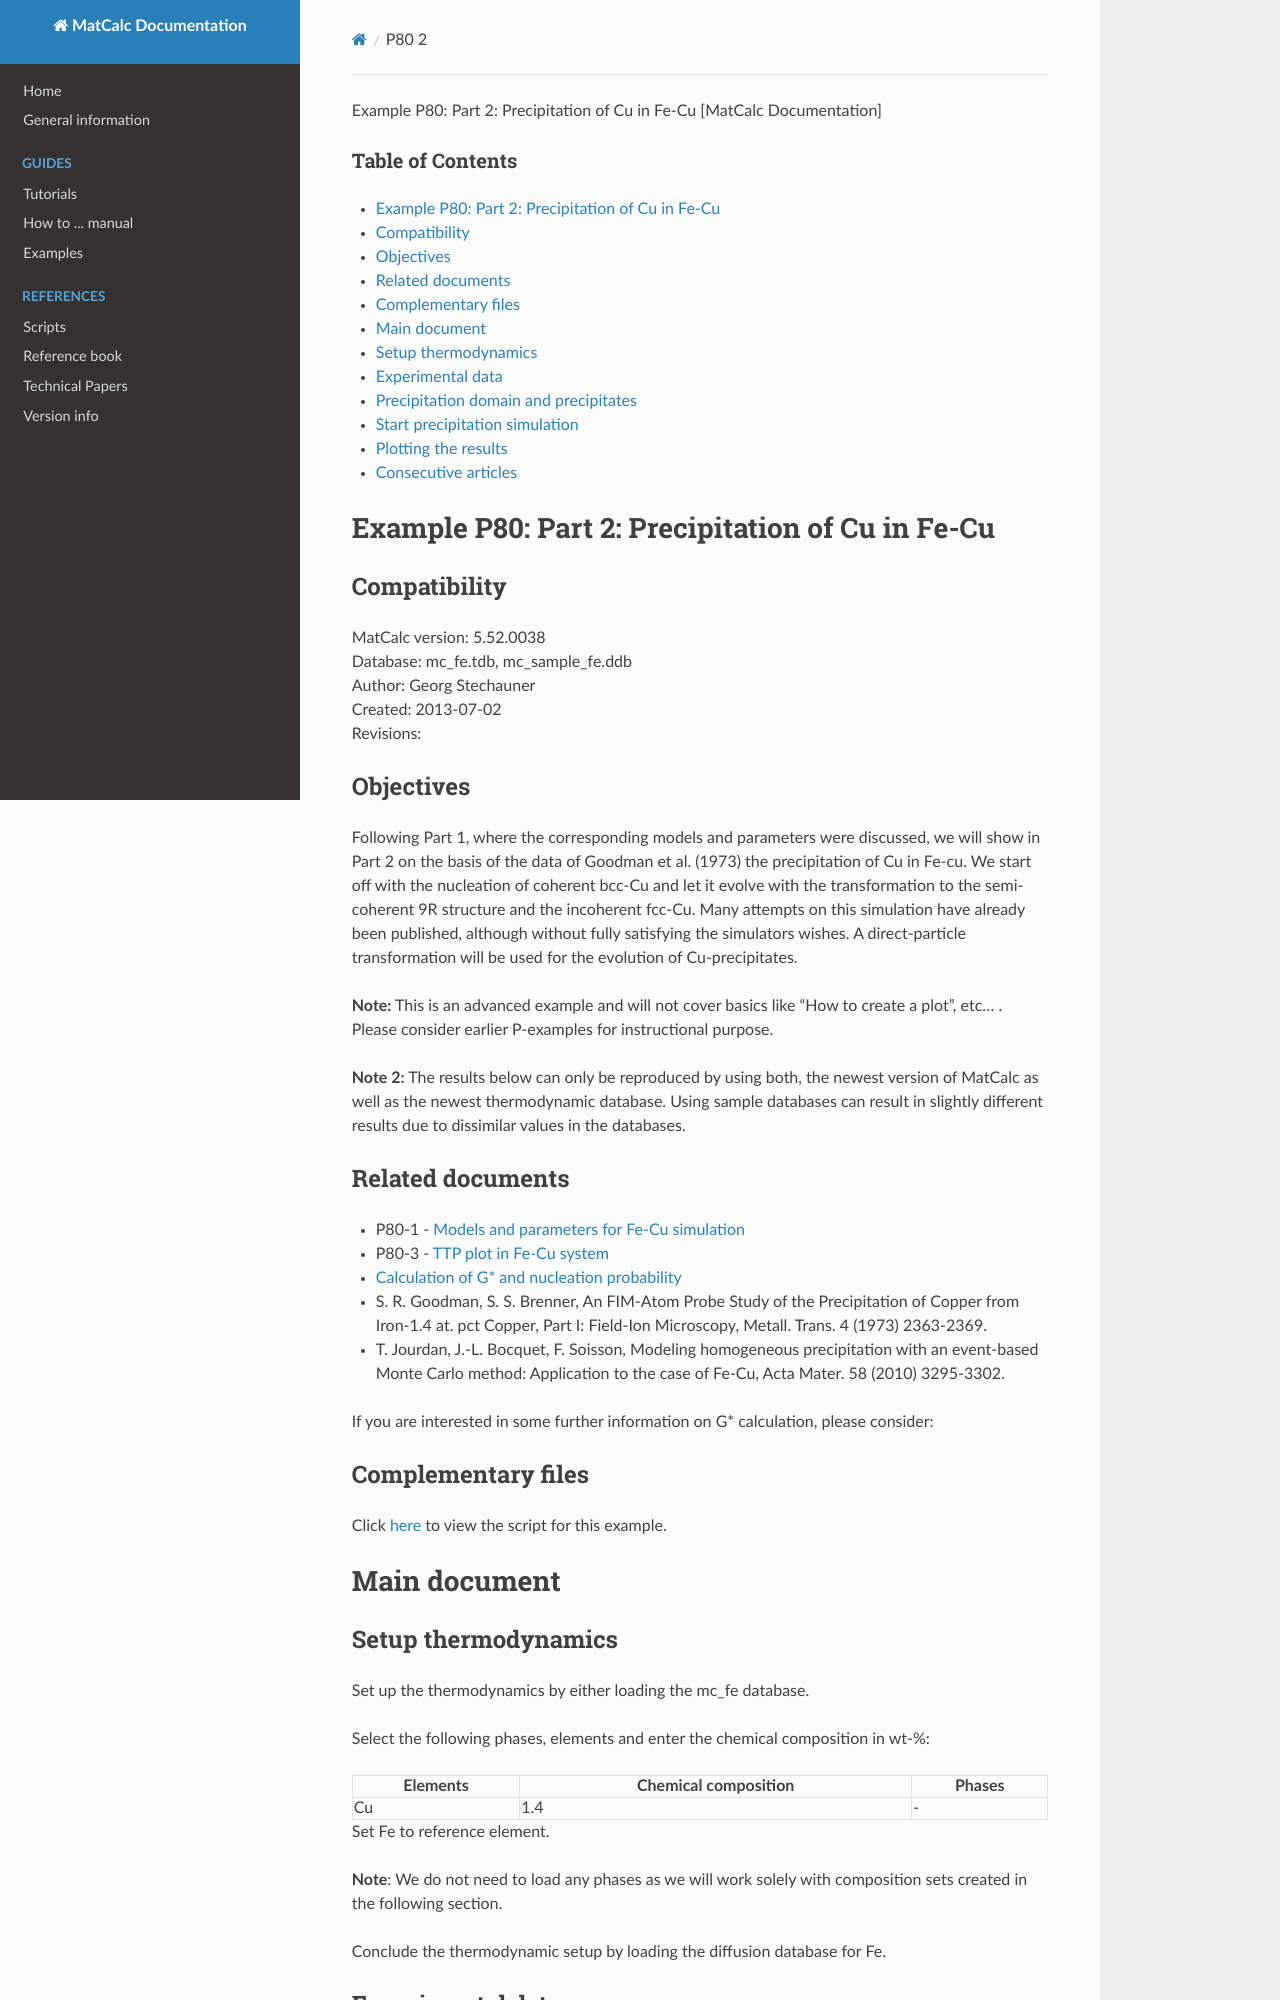

repository: pfandl/matcalc_docu · page: examples/precipitation/p80/p80_2/index.html · generator: mkdocs

Example P80: Part 2: Precipitation of Cu in Fe-Cu [MatCalc Documentation]



### Table of Contents

* [Example P80: Part 2: Precipitation of Cu in Fe-Cu](#example_p80part_2precipitation_of_cu_in_fe-cu)

  + [Compatibility](#compatibility)
  + [Objectives](#objectives)
  + [Related documents](#related_documents)
  + [Complementary files](#complementary_files)
* [Main document](#main_document)

  + [Setup thermodynamics](#setup_thermodynamics)
  + [Experimental data](#experimental_data)
  + [Precipitation domain and precipitates](#precipitation_domain_and_precipitates)
  + [Start precipitation simulation](#start_precipitation_simulation)
  + [Plotting the results](#plotting_the_results)
* [Consecutive articles](#consecutive_articles)

Example P80: Part 2: Precipitation of Cu in Fe-Cu
=================================================

Compatibility
-------------

MatCalc version: 5.52.0038   
Database: mc\_fe.tdb, mc\_sample\_fe.ddb  
Author: Georg Stechauner  
Created: 2013-07-02   
Revisions:

Objectives
----------

Following Part 1, where the corresponding models and parameters were discussed, we will show in Part 2 on the basis of the data of Goodman et al. (1973) the precipitation of Cu in Fe-cu. We start off with the nucleation of coherent bcc-Cu and let it evolve with the transformation to the semi-coherent 9R structure and the incoherent fcc-Cu. Many attempts on this simulation have already been published, although without fully satisfying the simulators wishes. A direct-particle transformation will be used for the evolution of Cu-precipitates.

**Note:** This is an advanced example and will not cover basics like “How to create a plot”, etc… . Please consider earlier P-examples for instructional purpose.

**Note 2:** The results below can only be reproduced by using both, the newest version of MatCalc as well as the newest thermodynamic database. Using sample databases can result in slightly different results due to dissimilar values in the databases.

Related documents
-----------------

* P80-1 -  [Models and parameters for Fe-Cu simulation](/matcalc_docu/examples/precipitation/p80/p80_1 "examples:precipitation:p80:p80_1")
* P80-3 -  [TTP plot in Fe-Cu system](/matcalc_docu/examples/precipitation/p80/p80_3 "examples:precipitation:p80:p80_3")
* [Calculation of G\* and nucleation probability](/matcalc_docu/howtosimulate/physical/mingstar/calc "howtosimulate:physical:mingstar:calc")
* S. R. Goodman, S. S. Brenner, An FIM-Atom Probe Study of the Precipitation of Copper from Iron-1.4 at. pct Copper, Part I: Field-Ion Microscopy, Metall. Trans. 4 (1973) 2363-2369.
* T. Jourdan, J.-L. Bocquet, F. Soisson, Modeling homogeneous precipitation with an event-based Monte Carlo method: Application to the case of Fe-Cu, Acta Mater. 58 (2010) 3295-3302.

If you are interested in some further information on G\* calculation, please consider:

Complementary files
-------------------

Click [here](/matcalc_docu/examples/precipitation/p80/p80_script_2018.mcs "examples:precipitation:p80:p80_script_2018.mcs (15.8 KB)") to view the script for this example.

Main document
=============

Setup thermodynamics
--------------------

Set up the thermodynamics by either loading the mc\_fe database.

Select the following phases, elements and enter the chemical composition in wt-%:

| Elements | Chemical composition | Phases |
| --- | --- | --- |
| Cu | 1.4 | - |

Set Fe to reference element.

**Note**: We do not need to load any phases as we will work solely with composition sets created in the following section.

Conclude the thermodynamic setup by loading the diffusion database for Fe.
